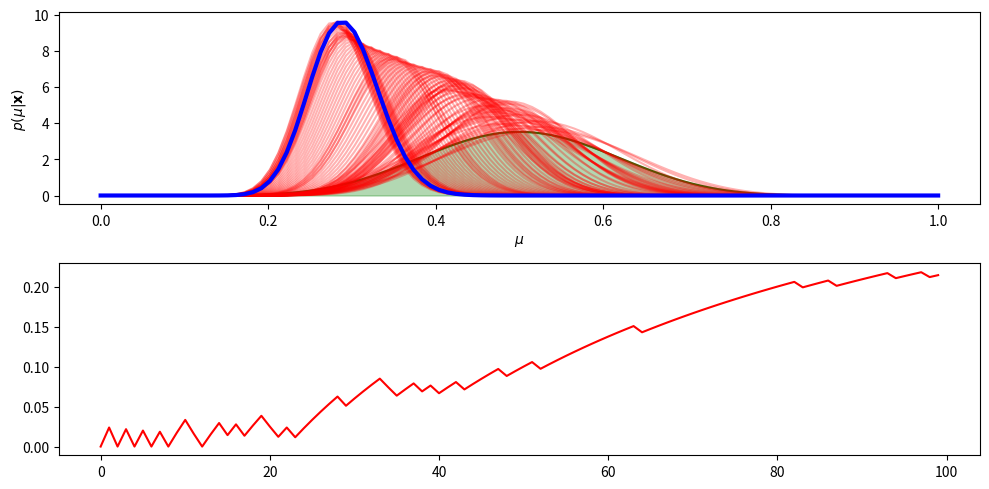

The matplotlib source for this figure:
import numpy as np
from scipy.stats import beta
import matplotlib.pyplot as plt


def posterior(a, b, X):
    a_n = a + X.sum()
    b_n = b + (X.shape[0] - X.sum())

    return beta.pdf(mu_test, a_n, b_n), a_n, b_n

# parameters to generate data
mu = 0.2
N = 100

# generate some data
X = np.random.binomial(1, mu, N)
mu_test = np.linspace(0, 1, 100)

# now lets define our prior
a = 10
b = 10

# p(mu) = Beta(alpha, beta)
prior_mean = a / (a + b)
prior_mu = beta.pdf(mu_test, a, b)

fig = plt.figure(figsize=(10, 5))
ax = fig.add_subplot(211)

ax.plot(mu_test, prior_mu, 'g')
ax.fill_between(mu_test, prior_mu, color='green', alpha=0.3)

ax.set_xlabel('$\mu$')
ax.set_ylabel('$p(\mu|\mathbf{x})$')

dist_ax = fig.add_subplot(212)
distances = np.zeros(X.shape[0])

# lets pick a random (uniform) point from the data
# and update our assumption with this
index = np.random.permutation(X.shape[0])
for i in range(0, X.shape[0]):
    y, a_n, b_n = posterior(a, b, X[:index[i]])
    ax.plot(mu_test, y, 'r', alpha=0.3)
    posterior_mean = a_n / (a_n + b_n)
    distances[index[i]] = abs(posterior_mean - prior_mean)

y, a_n, b_n = posterior(a, b, X)
ax.plot(mu_test, y, 'b', linewidth=3.0)

xs = list(range(X.shape[0]))
dist_ax.plot(xs, distances, 'r')

plt.tight_layout()
plt.show()
